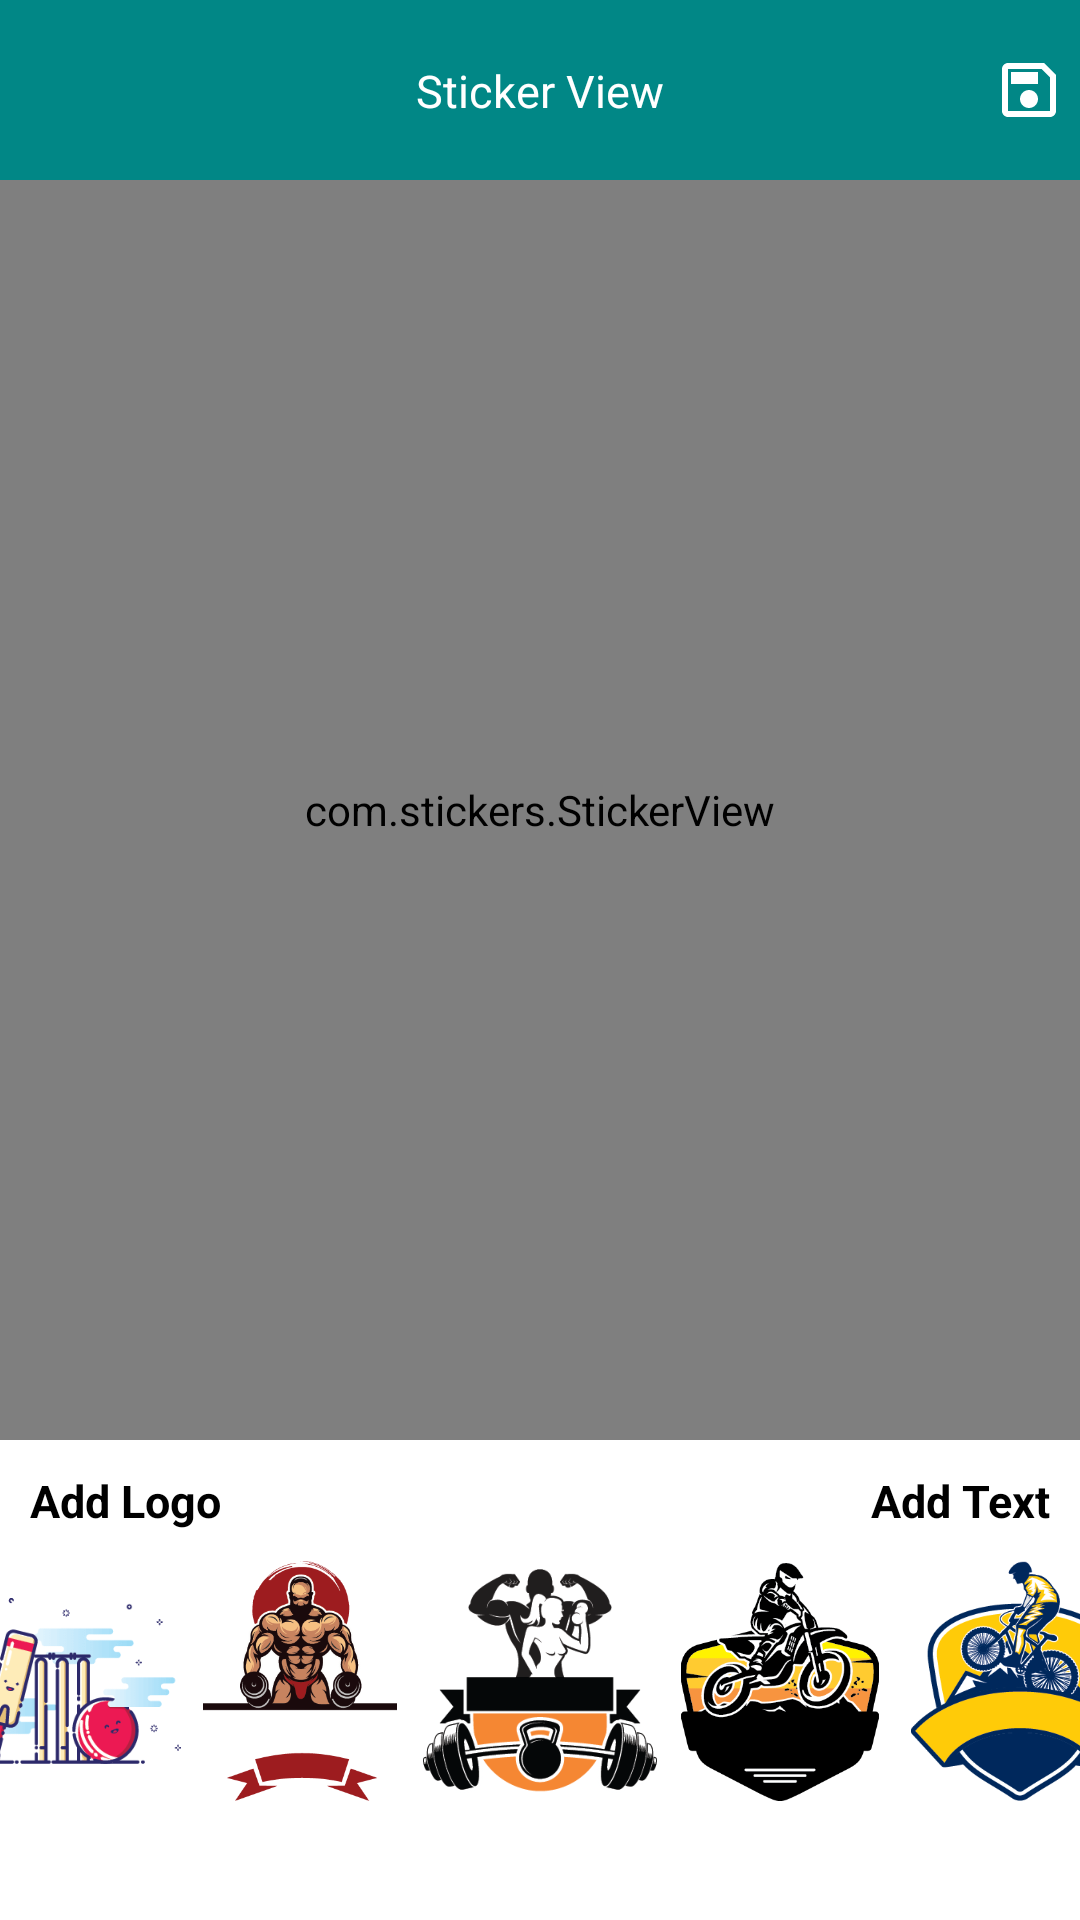

The Android layout XML behind this screen, and the referenced resources:
<!-- AndroidManifest.xml: application theme Theme.StickerViewExample -->
<!-- res/layout/activity_main.xml -->
<?xml version="1.0" encoding="utf-8"?>
<androidx.constraintlayout.widget.ConstraintLayout xmlns:android="http://schemas.android.com/apk/res/android"
    xmlns:ads="http://schemas.android.com/apk/res-auto"
    xmlns:app="http://schemas.android.com/apk/res-auto"
    xmlns:tools="http://schemas.android.com/tools"
    android:layout_width="match_parent"
    android:layout_height="match_parent"
    tools:context=".MainActivity">

    <ImageView
        android:layout_width="match_parent"
        android:layout_height="match_parent"
        android:background="@color/white"
        android:contentDescription="@string/image"
        app:layout_constraintBottom_toBottomOf="parent"
        app:layout_constraintEnd_toEndOf="parent"
        app:layout_constraintStart_toStartOf="parent"
        app:layout_constraintTop_toTopOf="parent" />


    <androidx.constraintlayout.widget.ConstraintLayout
        android:id="@+id/headerLayout"
        android:layout_width="match_parent"
        android:layout_height="60dp"
        android:background="@color/colorPrimary"
        app:layout_constraintBottom_toBottomOf="parent"
        app:layout_constraintEnd_toEndOf="parent"
        app:layout_constraintHorizontal_bias="0.0"
        app:layout_constraintStart_toStartOf="parent"
        app:layout_constraintTop_toTopOf="parent"
        app:layout_constraintVertical_bias="0.0">

        <TextView
            android:id="@+id/txtTitle"
            android:layout_width="wrap_content"
            android:layout_height="wrap_content"
            android:text="@string/app_name"
            android:textColor="@color/white"
            android:textSize="15sp"
            app:layout_constraintBottom_toBottomOf="parent"
            app:layout_constraintEnd_toEndOf="parent"
            app:layout_constraintHorizontal_bias="0.5"
            app:layout_constraintStart_toStartOf="parent"
            app:layout_constraintTop_toTopOf="parent" />

        <ImageView
            android:id="@+id/img_back"
            android:layout_width="wrap_content"
            android:layout_height="wrap_content"
            android:layout_marginStart="15dp"
            android:contentDescription="@string/image"
            android:src="@drawable/ic_back"
            app:layout_constraintBottom_toBottomOf="@+id/txtTitle"
            app:layout_constraintStart_toStartOf="parent"
            app:layout_constraintTop_toTopOf="@+id/txtTitle" />

        <ImageView
            android:id="@+id/img_save"
            android:layout_width="wrap_content"
            android:layout_height="40sp"
            android:layout_marginHorizontal="5dp"
            android:contentDescription="@string/image"
            android:src="@drawable/_ic_save_"
            app:layout_constraintBottom_toBottomOf="parent"
            app:layout_constraintEnd_toEndOf="parent"
            app:layout_constraintHorizontal_bias="0.5"
            app:layout_constraintTop_toTopOf="parent"
            app:layout_constraintVertical_bias="0.5" />

        <ImageView
            android:id="@+id/img_clear"
            android:layout_width="wrap_content"
            android:layout_height="wrap_content"
            android:layout_marginEnd="10dp"
            android:contentDescription="@string/image"
            android:src="@drawable/ic_delete_all"
            app:layout_constraintBottom_toBottomOf="@+id/txtTitle"
            app:layout_constraintEnd_toEndOf="parent"
            app:layout_constraintEnd_toStartOf="@+id/img_save"
            app:layout_constraintTop_toTopOf="@+id/txtTitle" />

    </androidx.constraintlayout.widget.ConstraintLayout>

    <com.stickers.StickerView
        android:id="@+id/stickerView"
        android:layout_width="match_parent"
        android:layout_height="0dp"
        ads:bringToFrontCurrentSticker="true"
        ads:showBorder="true"
        ads:showIcons="true"
        app:layout_constraintBottom_toTopOf="@+id/guideline"
        app:layout_constraintEnd_toEndOf="parent"
        app:layout_constraintStart_toStartOf="parent"
        app:layout_constraintTop_toBottomOf="@+id/headerLayout" />

            <include
                android:id="@+id/main_layout"
                layout="@layout/layout_main"
                android:layout_width="match_parent"
                android:layout_height="0dp"
                app:layout_constraintBottom_toBottomOf="parent"
                app:layout_constraintEnd_toEndOf="parent"
                app:layout_constraintStart_toStartOf="parent"
                app:layout_constraintTop_toTopOf="@+id/guideline" />

    <androidx.constraintlayout.widget.Guideline
        android:id="@+id/guideline"
        android:layout_width="match_parent"
        android:layout_height="wrap_content"
        android:orientation="horizontal"
        app:layout_constraintGuide_percent=".75" />

</androidx.constraintlayout.widget.ConstraintLayout>
<!-- res/layout/layout_main.xml (included above) -->
<?xml version="1.0" encoding="utf-8"?>
<androidx.constraintlayout.widget.ConstraintLayout xmlns:android="http://schemas.android.com/apk/res/android"
    xmlns:app="http://schemas.android.com/apk/res-auto"
    android:layout_width="match_parent"
    android:layout_height="match_parent">

    <TextView
        android:id="@+id/txtLogo"
        android:layout_width="wrap_content"
        android:layout_height="wrap_content"
        android:padding="10dp"
        android:text="@string/add_logo"
        android:textColor="@color/black"
        android:textSize="15sp"
        android:textStyle="bold"
        app:layout_constraintStart_toStartOf="parent"
        app:layout_constraintTop_toTopOf="parent" />

    <TextView
        android:id="@+id/txtText"
        android:layout_width="wrap_content"
        android:layout_height="wrap_content"
        android:padding="10dp"
        android:text="@string/add_text"
        android:textColor="@color/black"
        android:textSize="15sp"
        android:textStyle="bold"
        app:layout_constraintEnd_toEndOf="parent"
        app:layout_constraintTop_toTopOf="parent" />

    <androidx.constraintlayout.widget.ConstraintLayout
        android:layout_width="match_parent"
        android:layout_height="wrap_content"
        app:layout_constraintBottom_toBottomOf="parent"
        app:layout_constraintEnd_toEndOf="parent"
        app:layout_constraintStart_toStartOf="parent"
        app:layout_constraintTop_toBottomOf="@+id/txtLogo"
        app:layout_constraintVertical_bias="0.0">

        <ImageView
            android:id="@+id/img1"
            android:layout_width="80dp"
            android:layout_height="80dp"
            android:contentDescription="@string/image"
            android:src="@drawable/lg_4"
            app:layout_constraintBottom_toBottomOf="parent"
            app:layout_constraintEnd_toStartOf="@+id/img2"
            app:layout_constraintHorizontal_bias="0.5"
            app:layout_constraintStart_toStartOf="parent"
            app:layout_constraintTop_toTopOf="parent" />

        <ImageView
            android:id="@+id/img2"
            android:layout_width="80dp"
            android:layout_height="80dp"
            android:contentDescription="@string/image"
            android:src="@drawable/lg_5"
            app:layout_constraintBottom_toBottomOf="parent"
            app:layout_constraintEnd_toStartOf="@+id/img3"
            app:layout_constraintHorizontal_bias="0.5"
            app:layout_constraintStart_toEndOf="@+id/img1"
            app:layout_constraintTop_toTopOf="parent" />

        <ImageView
            android:id="@+id/img3"
            android:layout_width="80dp"
            android:layout_height="80dp"
            android:contentDescription="@string/image"
            android:src="@drawable/lg_6"
            app:layout_constraintBottom_toBottomOf="parent"
            app:layout_constraintEnd_toStartOf="@+id/img4"
            app:layout_constraintHorizontal_bias="0.5"
            app:layout_constraintStart_toEndOf="@+id/img2"
            app:layout_constraintTop_toTopOf="parent" />

        <ImageView
            android:id="@+id/img4"
            android:layout_width="80dp"
            android:layout_height="80dp"
            android:contentDescription="@string/image"
            android:src="@drawable/lg_7"
            app:layout_constraintBottom_toBottomOf="parent"
            app:layout_constraintEnd_toStartOf="@+id/img5"
            app:layout_constraintHorizontal_bias="0.5"
            app:layout_constraintStart_toEndOf="@+id/img3"
            app:layout_constraintTop_toTopOf="parent" />

        <ImageView
            android:id="@+id/img5"
            android:layout_width="80dp"
            android:layout_height="80dp"
            android:contentDescription="@string/image"
            android:src="@drawable/lg_8"
            app:layout_constraintBottom_toBottomOf="parent"
            app:layout_constraintEnd_toEndOf="parent"
            app:layout_constraintHorizontal_bias="0.5"
            app:layout_constraintStart_toEndOf="@+id/img4"
            app:layout_constraintTop_toTopOf="parent" />
    </androidx.constraintlayout.widget.ConstraintLayout>

</androidx.constraintlayout.widget.ConstraintLayout>
<!-- resources referenced by this layout -->
<resources>
  <color name="black">#FF000000</color>
  <color name="colorPrimary">#FF018786</color>
  <color name="white">#FFFFFFFF</color>
  <!-- drawable _ic_save_ (drawable) -->
  <vector xmlns:android="http://schemas.android.com/apk/res/android"
      android:width="24dp"
      android:height="24dp"
      android:viewportWidth="24"
      android:viewportHeight="24">
    <path
        android:fillColor="@android:color/white"
        android:pathData="M17,3L5,3c-1.11,0 -2,0.9 -2,2v14c0,1.1 0.89,2 2,2h14c1.1,0 2,-0.9 2,-2L21,7l-4,-4zM19,19L5,19L5,5h11.17L19,7.83L19,19zM12,12c-1.66,0 -3,1.34 -3,3s1.34,3 3,3 3,-1.34 3,-3 -1.34,-3 -3,-3zM6,6h9v4L6,10z"/>
  </vector>
  <!-- drawable lg_4: png bitmap (drawable, 6810 bytes) -->
  <!-- drawable lg_5: png bitmap (drawable, 11429 bytes) -->
  <!-- drawable lg_6: png bitmap (drawable, 9495 bytes) -->
  <!-- drawable lg_7: png bitmap (drawable, 10604 bytes) -->
  <!-- drawable lg_8: png bitmap (drawable, 11296 bytes) -->
  <string name="add_logo">Add Logo</string>
  <string name="add_text">Add Text</string>
  <string name="app_name">Sticker View</string>
  <string name="image">Image</string>
  <style name="Theme.StickerViewExample" parent="Theme.MaterialComponents.DayNight.NoActionBar">
          
          <item name="colorPrimary">@color/colorPrimary</item>
          <item name="colorPrimaryVariant">@color/colorPrimary</item>
          <item name="colorOnPrimary">@color/white</item>
          
          <item name="colorSecondary">@color/colorPrimary</item>
          <item name="colorSecondaryVariant">@color/colorPrimary</item>
          <item name="colorOnSecondary">@color/black</item>
          
          <item name="android:statusBarColor" tools:targetApi="l">?attr/colorPrimaryVariant</item>
          
      </style>
</resources>
